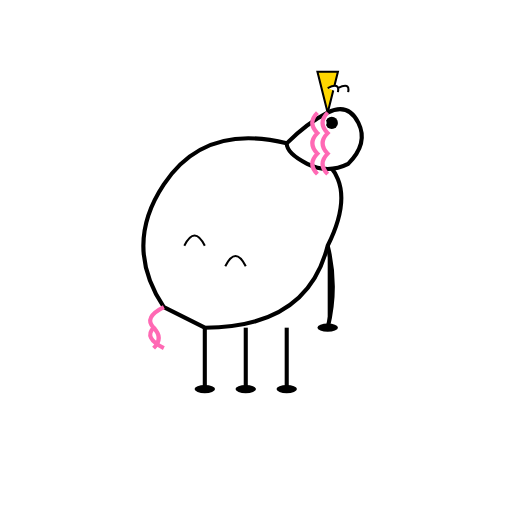
t = 0.00 s
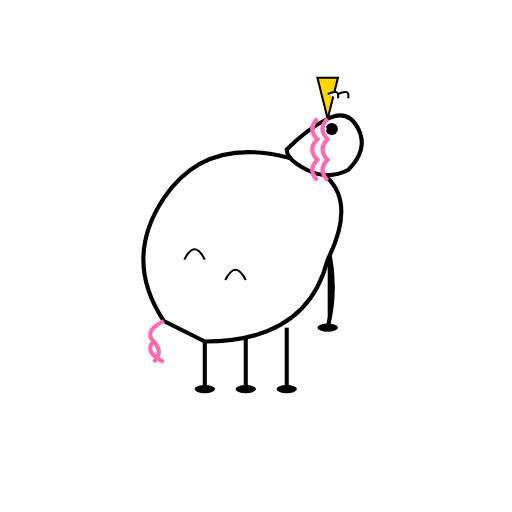
t = 0.18 s
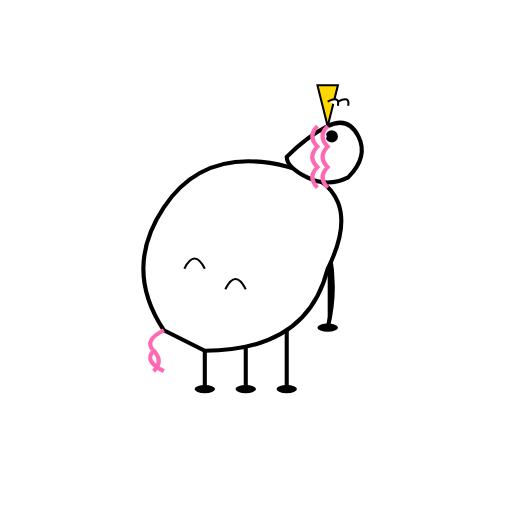
t = 0.30 s
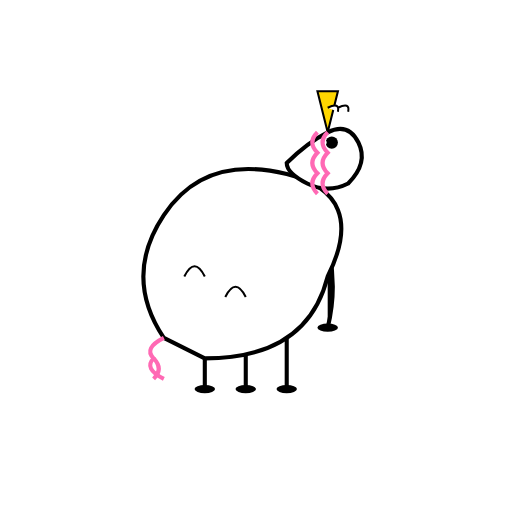
t = 0.40 s
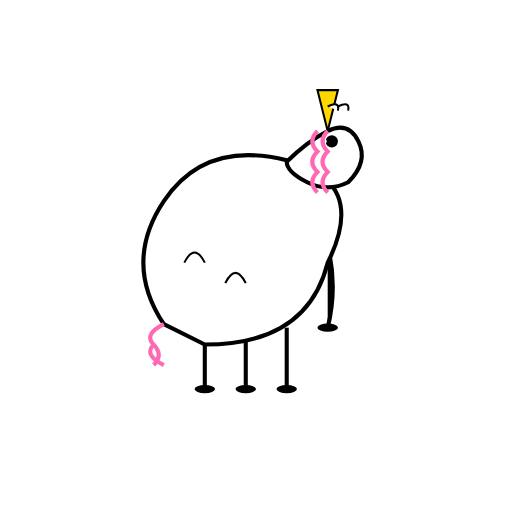
t = 0.58 s
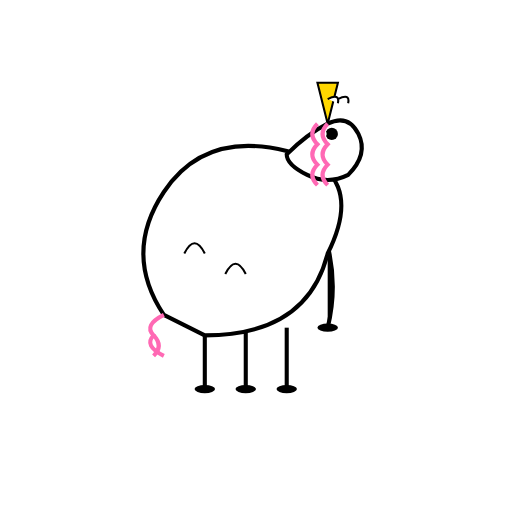
t = 0.70 s

The animated SVG that drew these frames (rendered in a browser with its animation timeline set to each time). Animation: 3 SMIL elements (animateTransform=3); one cycle of 0.88 s, repeats indefinitely.

<?xml version="1.0" encoding="UTF-8"?>
<svg width="250" height="250" viewBox="0 0 250 250" 
    xmlns="http://www.w3.org/2000/svg"
    xmlns:xlink="http://www.w3.org/1999/xlink">
    
    <defs>
        <g id="Unicorn_base_character">
            <!-- Steady Legs Group -->
            <g>
                <path d="M100,160 L100,190" stroke="#000" stroke-width="2"/>
                <path d="M120,160 L120,190" stroke="#000" stroke-width="2"/>
                <path d="M140,160 L140,190" stroke="#000" stroke-width="2"/>
                <path d="M160,120 Q165,140 160,160" stroke="#000" stroke-width="2"/>
                <ellipse cx="100" cy="190" rx="5" ry="2" fill="#000"/>
                <ellipse cx="120" cy="190" rx="5" ry="2" fill="#000"/>
                <ellipse cx="140" cy="190" rx="5" ry="2" fill="#000"/>
                <ellipse cx="160" cy="160" rx="5" ry="2" fill="#000"/>
            </g>
            <g>
                <animateTransform attributeName="transform" attributeType="XML" type="translate" values="0 0; 0 15; 0 0" dur="0.8s" repeatCount="indefinite"/>
                <path d="M80,150 Q60,120 80,90 Q100,60 140,70 Q180,80 160,120 Q150,160 100,160 Z" fill="#fff" stroke="#000" stroke-width="2"/>
                <path d="M80,150 Q70,155 75,160 Q70,165 80,170" stroke="#ff69b4" stroke-width="2" fill="none"/>
                <path d="M75,160 Q80,165 75,170" stroke="#ff69b4" stroke-width="2" fill="none"/>
                <path d="M90,120 Q95,110 100,120" stroke="#000" stroke-width="1" fill="none"/>
                <path d="M110,130 Q115,120 120,130" stroke="#000" stroke-width="1" fill="none"/>
            </g>
            <g>
                <animateTransform attributeName="transform" attributeType="XML" type="translate" values="0 0; 0 12; 0 0" dur="0.8s" begin="0.08s" repeatCount="indefinite"/>
                <animateTransform attributeName="transform" additive="sum" attributeType="XML" type="scale" 
                                   values="1 1; 1.1 0.9; 1 1" dur="0.8s" repeatCount="indefinite"/>
                <path d="M140,70 Q150,60 160,55 Q170,50 175,60 Q180,70 170,80 Q160,85 150,80 Q140,75 140,70 Z" fill="#fff" stroke="#000" stroke-width="2"/>
                <polygon points="160,55 155,35 165,35" fill="#ffd700" stroke="#000" stroke-width="1"/>
                <path d="M165,45 Q166,40 160,43" fill="#fff" stroke="#000" stroke-width="1"/>
                <path d="M170,45 Q171,40 165,43" fill="#fff" stroke="#000" stroke-width="1"/>
                <circle cx="162" cy="60" r="3" fill="#000"/>
                <circle cx="158" cy="60" r="1.5" fill="#fff"/>
                <path d="M155,55 Q150,60 155,65 Q150,70 155,75 Q150,80 155,85" stroke="#ff69b4" stroke-width="2" fill="none"/>
                <path d="M160,55 Q155,60 160,65 Q155,70 160,75 Q155,80 160,85" stroke="#ff69b4" stroke-width="2" fill="none"/>
            </g>
        </g>
    </defs>
    <use xlink:href="#Unicorn_base_character"/>
</svg>
